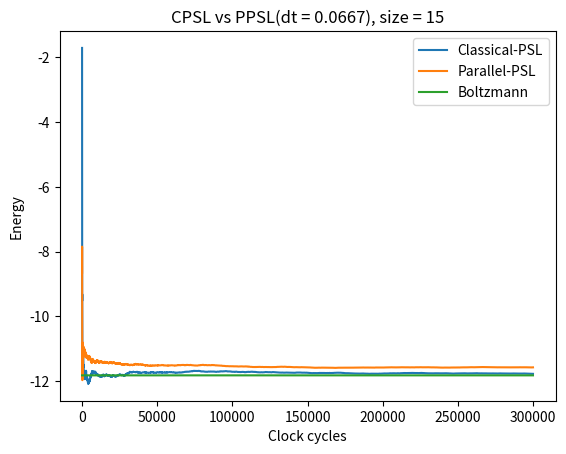

Here is the Python script that generated this plot:
import numpy as np
import matplotlib.pyplot as plt
import random

I0 = 1
d_t = 1/15
Nt, Nm = 20000, 15  # Nm <= b size limit yields boltzmann curve as well
boltz_size_lim = 20

J = np.add(np.random.rand(Nm, Nm) * 2, -1)  # matrix of values between [-1, 1)
J = (J + J.T)/2
np.fill_diagonal(J, 0)
H = np.zeros(Nm)  # h is zero vector
# array of random ints either -1, 1
m = np.sign(np.add(np.random.rand(Nm) * 2, -1))

energy_old = np.zeros(Nt * Nm)
energy_new = np.zeros(Nt * Nm)
if Nm <= boltz_size_lim:
    energy_boltz = np.zeros(pow(2, Nm))
print('total runs per simulation', Nt*Nm)


def boltzmann(J, H, Nt, Nm, energy_boltz):
    print('Finding boltzmann level...')
    for cc in range(pow(2, Nm)):
        b = [int(x) for x in bin(cc)[2:]]
        state = [0] * (Nm - len(b))
        # iz = jj converted to binary and padded with zeros make length Nm
        state.extend(b)
        state = np.array(state)  # convert to nd.array
        state = np.subtract(2*state, 1)  # make [-1,1] from [0,1]
        energy_boltz[cc] = I0 * (np.dot(state, H) + np.multiply(0.5, np.dot(np.dot(state, J), state)))
    if np.mod(cc, (int(pow(2, Nm) / 5))) == 0:
        print(pow(2, Nm) - cc)
    energy_boltz = np.subtract(energy_boltz, np.sum(energy_boltz))
    eb = np.sum(np.multiply(energy_boltz, np.exp(-1*energy_boltz))) / \
        np.sum(np.exp(-1*energy_boltz))
    return np.multiply(eb, np.ones(Nt * Nm))


def old_psl(m, J, H, energy_old):
    cc = 0  # measure time using clock cycles instead of program execution time
    print('Finding curve for old psl...')
    for j in range(Nt):
        for i in np.random.permutation(Nm):
            I = I0 * (np.dot(m, J[:, i]) + H[i])
            m[i] = np.sign(random.uniform(-1, 1) - np.tanh(I))
            energy_old[cc] = I0 * (np.dot(m, H) +
                                   np.multiply(0.5, np.dot(np.dot(m, J), m)))
            cc += 1
            if np.mod(cc, (Nt*Nm)/5) == 0:
                print(Nm*Nt-cc)
    energy_old = np.divide(np.cumsum(energy_old), np.arange(1, Nt * Nm + 1))
    return energy_old


def new_psl(m, J, H, dt, energy_new):
    cc = 0
    print('Finding curve for new psl...')
    for i in range(Nt * Nm):
        x = np.multiply(np.add(np.dot(J, m), H), -1*I0)
        p = np.exp(-1*dt * np.exp(np.multiply(-1*m, x)))
        m = np.multiply(m, np.sign(np.subtract(p, np.random.rand(Nm))))
        energy_new[cc] = I0 * \
            (np.dot(m, H) + np.multiply(0.5, np.dot(np.dot(m, J), m)))
        cc += 1
        if np.mod(cc, (Nt*Nm)/5) == 0:
            print(Nm*Nt-cc)
    energy_new = np.divide(np.cumsum(energy_new), np.arange(1, Nt*Nm+1))
    return energy_new


# run functions
energy_old = old_psl(m, J, H, energy_old)
m = np.sign(np.add(np.random.rand(Nm) * 2, -1))  # reset m
energy_new = new_psl(m, J, H, d_t, energy_new)
if Nm <= boltz_size_lim:
    energy_boltz = boltzmann(J, H, Nt, Nm, energy_boltz)

# plot the energies
clocks = np.arange(Nm * Nt)
lim = pow(2, Nm)
plt.plot(clocks, energy_old[0:Nm*Nt], label='Classical-PSL')
plt.plot(clocks, energy_new[0:Nm*Nt], label='Parallel-PSL')
if Nm <= boltz_size_lim:
    plt.plot(clocks, energy_boltz[0:Nm*Nt], label='Boltzmann')
plt.title('CPSL vs PPSL(dt = {}), size = {}'.format(round(d_t, 4), Nm))
plt.xlabel('Clock cycles')
plt.ylabel('Energy')
plt.legend()
plt.show(block=True)
